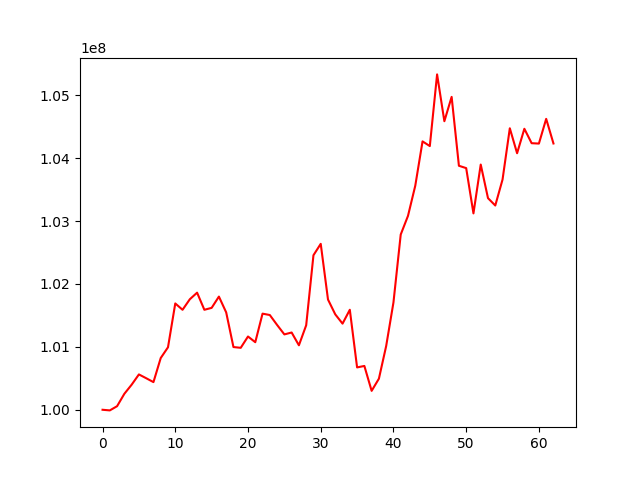

Source data for this figure (header and first rows):
, 0
0, 100000000
1, 99989989
2, 100056982
3, 100254149
4, 100398485
5, 100561929
6, 100501685
7, 100439589
8, 100822683
9, 100993803
10, 101690407
11, 101589558
12, 101756966
13, 101861739
14, 101589733
15, 101620121
16, 101799379
17, 101548429
18, 100997106
19, 100985052
20, 101164912
21, 101074264
22, 101528254
23, 101506322
24, 101348726
25, 101198276
26, 101228370
27, 101025106
28, 101343517
29, 102456818
30, 102638017
31, 101752793
32, 101516593
33, 101369499
34, 101589975
35, 100673424
36, 100696745
37, 100300684
38, 100494718
39, 101014303
40, 101706088
41, 102786301
42, 103083212
43, 103562278
44, 104266892
45, 104192484
46, 105332006
47, 104587566
48, 104974733
49, 103879434
50, 103842036
51, 103122297
52, 103898884
53, 103364387
54, 103247446
55, 103660377
56, 104475411
57, 104078559
58, 104467398
59, 104238198
... 3 more rows
